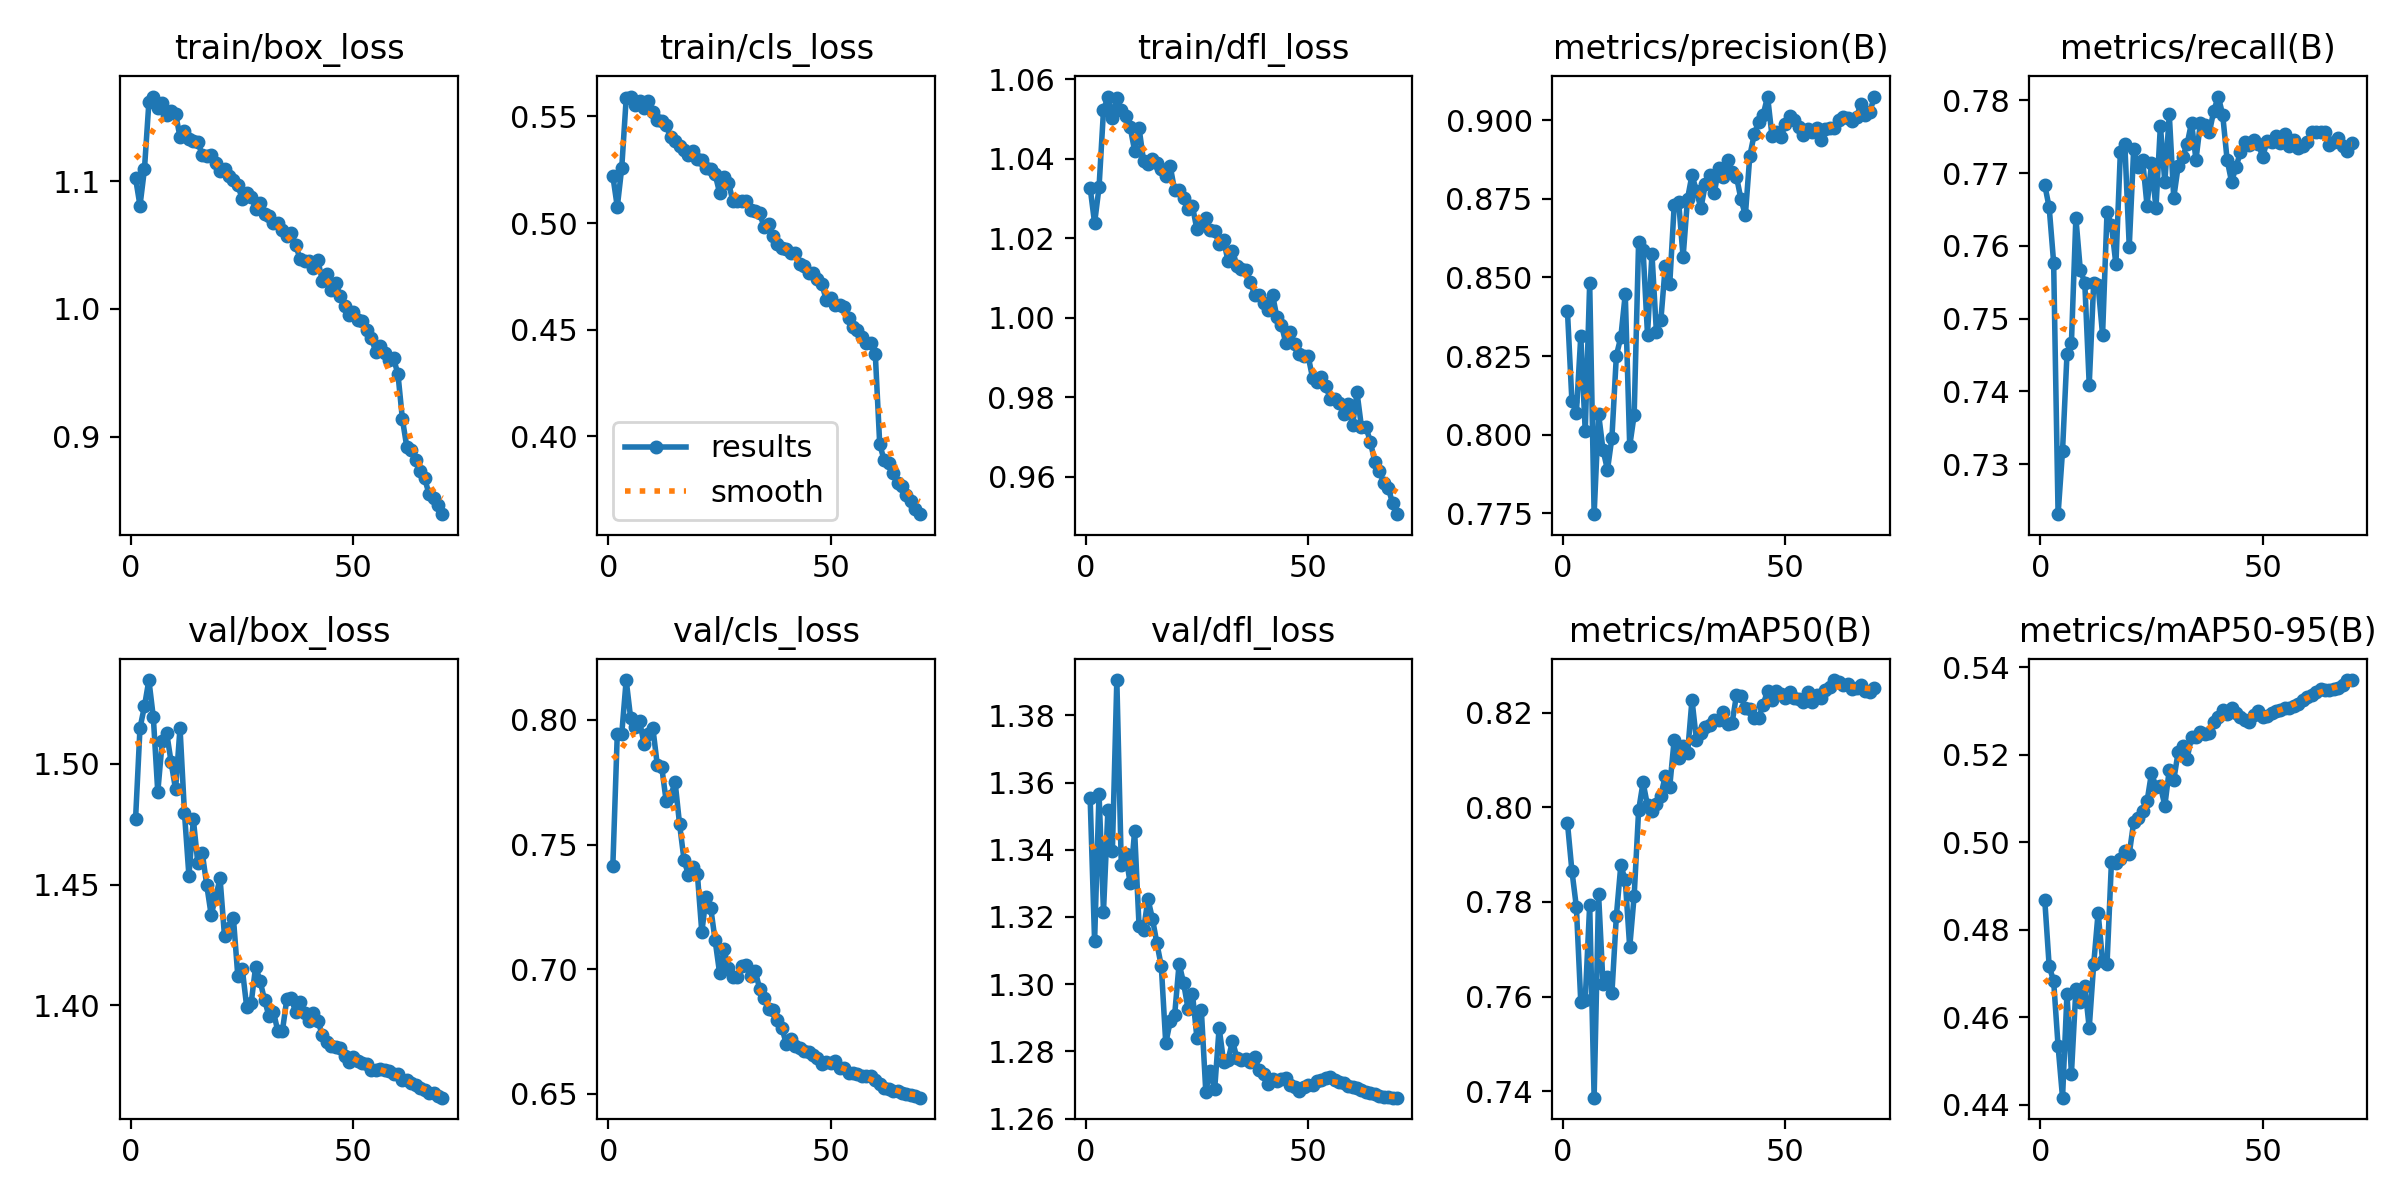

Values plotted in this chart, from the file beside it:
epoch, train/box_loss, train/cls_loss, train/dfl_loss, metrics/precision(B), metrics/recall(B), metrics/mAP50(B), metrics/mAP50-95(B), val/box_loss, val/cls_loss, val/dfl_loss, lr/pg0, lr/pg1, lr/pg2
1, 1.102, 0.522, 1.033, 0.8394, 0.7684, 0.7967, 0.4869, 1.477, 0.7415, 1.355, 0.003328, 0.003328, 0.003328
2, 1.081, 0.5076, 1.024, 0.8108, 0.7653, 0.7866, 0.4716, 1.515, 0.7944, 1.313, 0.006567, 0.006567, 0.006567
3, 1.109, 0.5258, 1.033, 0.8068, 0.7577, 0.779, 0.4683, 1.524, 0.7944, 1.357, 0.009712, 0.009712, 0.009712
4, 1.161, 0.5584, 1.052, 0.8313, 0.7231, 0.7589, 0.4534, 1.535, 0.816, 1.322, 0.009576, 0.009576, 0.009576
5, 1.166, 0.5593, 1.056, 0.8011, 0.7318, 0.7594, 0.4416, 1.519, 0.8008, 1.352, 0.009434, 0.009434, 0.009434
6, 1.157, 0.5553, 1.05, 0.8481, 0.7451, 0.7794, 0.4653, 1.488, 0.7971, 1.34, 0.009293, 0.009293, 0.009293
7, 1.161, 0.5571, 1.055, 0.7747, 0.7467, 0.7386, 0.4471, 1.509, 0.7997, 1.391, 0.009151, 0.009151, 0.009151
8, 1.151, 0.5537, 1.052, 0.8066, 0.7639, 0.7816, 0.4664, 1.513, 0.7905, 1.335, 0.00901, 0.00901, 0.00901
9, 1.155, 0.5572, 1.051, 0.7952, 0.7567, 0.7626, 0.4635, 1.501, 0.7944, 1.339, 0.008869, 0.008869, 0.008869
10, 1.153, 0.5519, 1.048, 0.7888, 0.755, 0.7641, 0.4672, 1.489, 0.7967, 1.33, 0.008727, 0.008727, 0.008727
11, 1.134, 0.5481, 1.042, 0.7991, 0.7409, 0.7608, 0.4575, 1.515, 0.7819, 1.346, 0.008586, 0.008586, 0.008586
12, 1.139, 0.548, 1.048, 0.8252, 0.7549, 0.7771, 0.4721, 1.48, 0.781, 1.317, 0.008444, 0.008444, 0.008444
13, 1.133, 0.5459, 1.04, 0.831, 0.7546, 0.7878, 0.4839, 1.454, 0.7673, 1.316, 0.008303, 0.008303, 0.008303
14, 1.132, 0.5401, 1.039, 0.8447, 0.7478, 0.7846, 0.4728, 1.477, 0.7695, 1.325, 0.008161, 0.008161, 0.008161
15, 1.13, 0.5384, 1.04, 0.7964, 0.7646, 0.7704, 0.4721, 1.459, 0.7751, 1.319, 0.00802, 0.00802, 0.00802
16, 1.121, 0.5362, 1.039, 0.8063, 0.7629, 0.7813, 0.4956, 1.463, 0.7582, 1.312, 0.007879, 0.007879, 0.007879
17, 1.119, 0.5341, 1.037, 0.8613, 0.7574, 0.7994, 0.4953, 1.45, 0.7439, 1.305, 0.007737, 0.007737, 0.007737
18, 1.12, 0.5319, 1.036, 0.8588, 0.7729, 0.8053, 0.4961, 1.438, 0.7378, 1.282, 0.007596, 0.007596, 0.007596
19, 1.114, 0.5337, 1.038, 0.8318, 0.774, 0.8004, 0.498, 1.445, 0.7412, 1.289, 0.007454, 0.007454, 0.007454
20, 1.108, 0.5298, 1.032, 0.8575, 0.7599, 0.7993, 0.4973, 1.453, 0.7383, 1.291, 0.007313, 0.007313, 0.007313
21, 1.109, 0.5297, 1.032, 0.8326, 0.7734, 0.8007, 0.5046, 1.429, 0.7149, 1.306, 0.007171, 0.007171, 0.007171
22, 1.104, 0.5259, 1.03, 0.8364, 0.7708, 0.8025, 0.5056, 1.432, 0.7291, 1.3, 0.00703, 0.00703, 0.00703
23, 1.101, 0.5251, 1.027, 0.8537, 0.7719, 0.8067, 0.5071, 1.436, 0.7247, 1.293, 0.006889, 0.006889, 0.006889
24, 1.097, 0.5227, 1.028, 0.8479, 0.7655, 0.8044, 0.5093, 1.412, 0.7115, 1.297, 0.006747, 0.006747, 0.006747
25, 1.086, 0.5142, 1.022, 0.8729, 0.7714, 0.8143, 0.5158, 1.415, 0.6985, 1.284, 0.006606, 0.006606, 0.006606
26, 1.091, 0.5215, 1.023, 0.874, 0.7652, 0.8103, 0.5127, 1.399, 0.7079, 1.292, 0.006464, 0.006464, 0.006464
27, 1.087, 0.5189, 1.025, 0.8564, 0.7765, 0.8129, 0.5129, 1.401, 0.7005, 1.268, 0.006323, 0.006323, 0.006323
28, 1.079, 0.5102, 1.022, 0.875, 0.7687, 0.8114, 0.5083, 1.416, 0.6967, 1.274, 0.006181, 0.006181, 0.006181
29, 1.083, 0.5102, 1.022, 0.8825, 0.7781, 0.8227, 0.5166, 1.41, 0.697, 1.269, 0.00604, 0.00604, 0.00604
30, 1.074, 0.5104, 1.018, 0.8775, 0.7666, 0.8142, 0.5142, 1.402, 0.7012, 1.287, 0.005899, 0.005899, 0.005899
31, 1.072, 0.5105, 1.02, 0.872, 0.771, 0.8157, 0.5206, 1.395, 0.7017, 1.277, 0.005757, 0.005757, 0.005757
32, 1.067, 0.5063, 1.014, 0.8796, 0.7722, 0.8169, 0.522, 1.397, 0.6971, 1.277, 0.005616, 0.005616, 0.005616
33, 1.067, 0.5058, 1.017, 0.8826, 0.774, 0.8174, 0.5191, 1.389, 0.6993, 1.283, 0.005474, 0.005474, 0.005474
34, 1.062, 0.5045, 1.013, 0.8767, 0.7769, 0.8185, 0.524, 1.389, 0.6922, 1.278, 0.005333, 0.005333, 0.005333
35, 1.057, 0.4983, 1.012, 0.8847, 0.7719, 0.8185, 0.524, 1.403, 0.6885, 1.277, 0.005191, 0.005191, 0.005191
36, 1.059, 0.4997, 1.012, 0.882, 0.7769, 0.8202, 0.5251, 1.403, 0.6839, 1.278, 0.00505, 0.00505, 0.00505
37, 1.05, 0.4939, 1.009, 0.8872, 0.7766, 0.8177, 0.5248, 1.397, 0.6836, 1.277, 0.004909, 0.004909, 0.004909
38, 1.039, 0.4901, 1.006, 0.8836, 0.7756, 0.8177, 0.5251, 1.401, 0.6796, 1.278, 0.004767, 0.004767, 0.004767
39, 1.037, 0.4882, 1.006, 0.8821, 0.7786, 0.8237, 0.5275, 1.397, 0.6766, 1.274, 0.004626, 0.004626, 0.004626
40, 1.038, 0.4877, 1.004, 0.8749, 0.7805, 0.8235, 0.5286, 1.394, 0.6698, 1.273, 0.004484, 0.004484, 0.004484
41, 1.032, 0.486, 1.002, 0.8698, 0.7781, 0.821, 0.5302, 1.397, 0.6719, 1.27, 0.004343, 0.004343, 0.004343
42, 1.038, 0.4858, 1.006, 0.8887, 0.7719, 0.8207, 0.5292, 1.393, 0.6694, 1.272, 0.004201, 0.004201, 0.004201
43, 1.022, 0.4806, 1, 0.8955, 0.7688, 0.8188, 0.5306, 1.388, 0.6682, 1.271, 0.00406, 0.00406, 0.00406
44, 1.028, 0.48, 0.9983, 0.8995, 0.7708, 0.819, 0.5294, 1.385, 0.6671, 1.272, 0.003919, 0.003919, 0.003919
45, 1.015, 0.4768, 0.9936, 0.9017, 0.7729, 0.8217, 0.5287, 1.383, 0.6667, 1.272, 0.003777, 0.003777, 0.003777
46, 1.02, 0.4768, 0.9964, 0.9075, 0.7743, 0.8247, 0.528, 1.383, 0.6655, 1.27, 0.003636, 0.003636, 0.003636
47, 1.01, 0.4738, 0.9934, 0.8948, 0.7739, 0.8227, 0.5276, 1.382, 0.6642, 1.269, 0.003494, 0.003494, 0.003494
48, 1.002, 0.4714, 0.9909, 0.8963, 0.7745, 0.8246, 0.529, 1.379, 0.662, 1.268, 0.003353, 0.003353, 0.003353
49, 0.9951, 0.4638, 0.9904, 0.8947, 0.7741, 0.8239, 0.5299, 1.376, 0.6626, 1.27, 0.003211, 0.003211, 0.003211
50, 0.9978, 0.4648, 0.9904, 0.8986, 0.7723, 0.8231, 0.5286, 1.379, 0.6622, 1.27, 0.00307, 0.00307, 0.00307
51, 0.9913, 0.4615, 0.985, 0.9013, 0.7744, 0.8244, 0.529, 1.377, 0.6631, 1.27, 0.002929, 0.002929, 0.002929
52, 0.9909, 0.4616, 0.9839, 0.9, 0.7743, 0.823, 0.5294, 1.376, 0.6604, 1.271, 0.002787, 0.002787, 0.002787
53, 0.9837, 0.4606, 0.9851, 0.8977, 0.7751, 0.8229, 0.53, 1.376, 0.6604, 1.272, 0.002646, 0.002646, 0.002646
54, 0.9775, 0.4555, 0.9829, 0.8954, 0.7742, 0.8224, 0.5301, 1.373, 0.6583, 1.272, 0.002504, 0.002504, 0.002504
55, 0.9667, 0.4514, 0.9795, 0.8971, 0.7754, 0.8244, 0.5306, 1.373, 0.6585, 1.272, 0.002363, 0.002363, 0.002363
56, 0.9708, 0.4496, 0.9796, 0.8963, 0.7737, 0.8222, 0.5308, 1.373, 0.6578, 1.272, 0.002221, 0.002221, 0.002221
57, 0.9655, 0.4467, 0.9786, 0.8976, 0.7745, 0.8238, 0.5312, 1.373, 0.657, 1.271, 0.00208, 0.00208, 0.00208
58, 0.96, 0.4437, 0.9759, 0.8936, 0.7735, 0.8232, 0.5316, 1.373, 0.657, 1.27, 0.001939, 0.001939, 0.001939
59, 0.9614, 0.4436, 0.9783, 0.8972, 0.7738, 0.8247, 0.5325, 1.372, 0.657, 1.27, 0.001797, 0.001797, 0.001797
60, 0.949, 0.4388, 0.973, 0.8974, 0.7743, 0.8254, 0.5332, 1.372, 0.6555, 1.27, 0.001656, 0.001656, 0.001656
... 10 more rows
